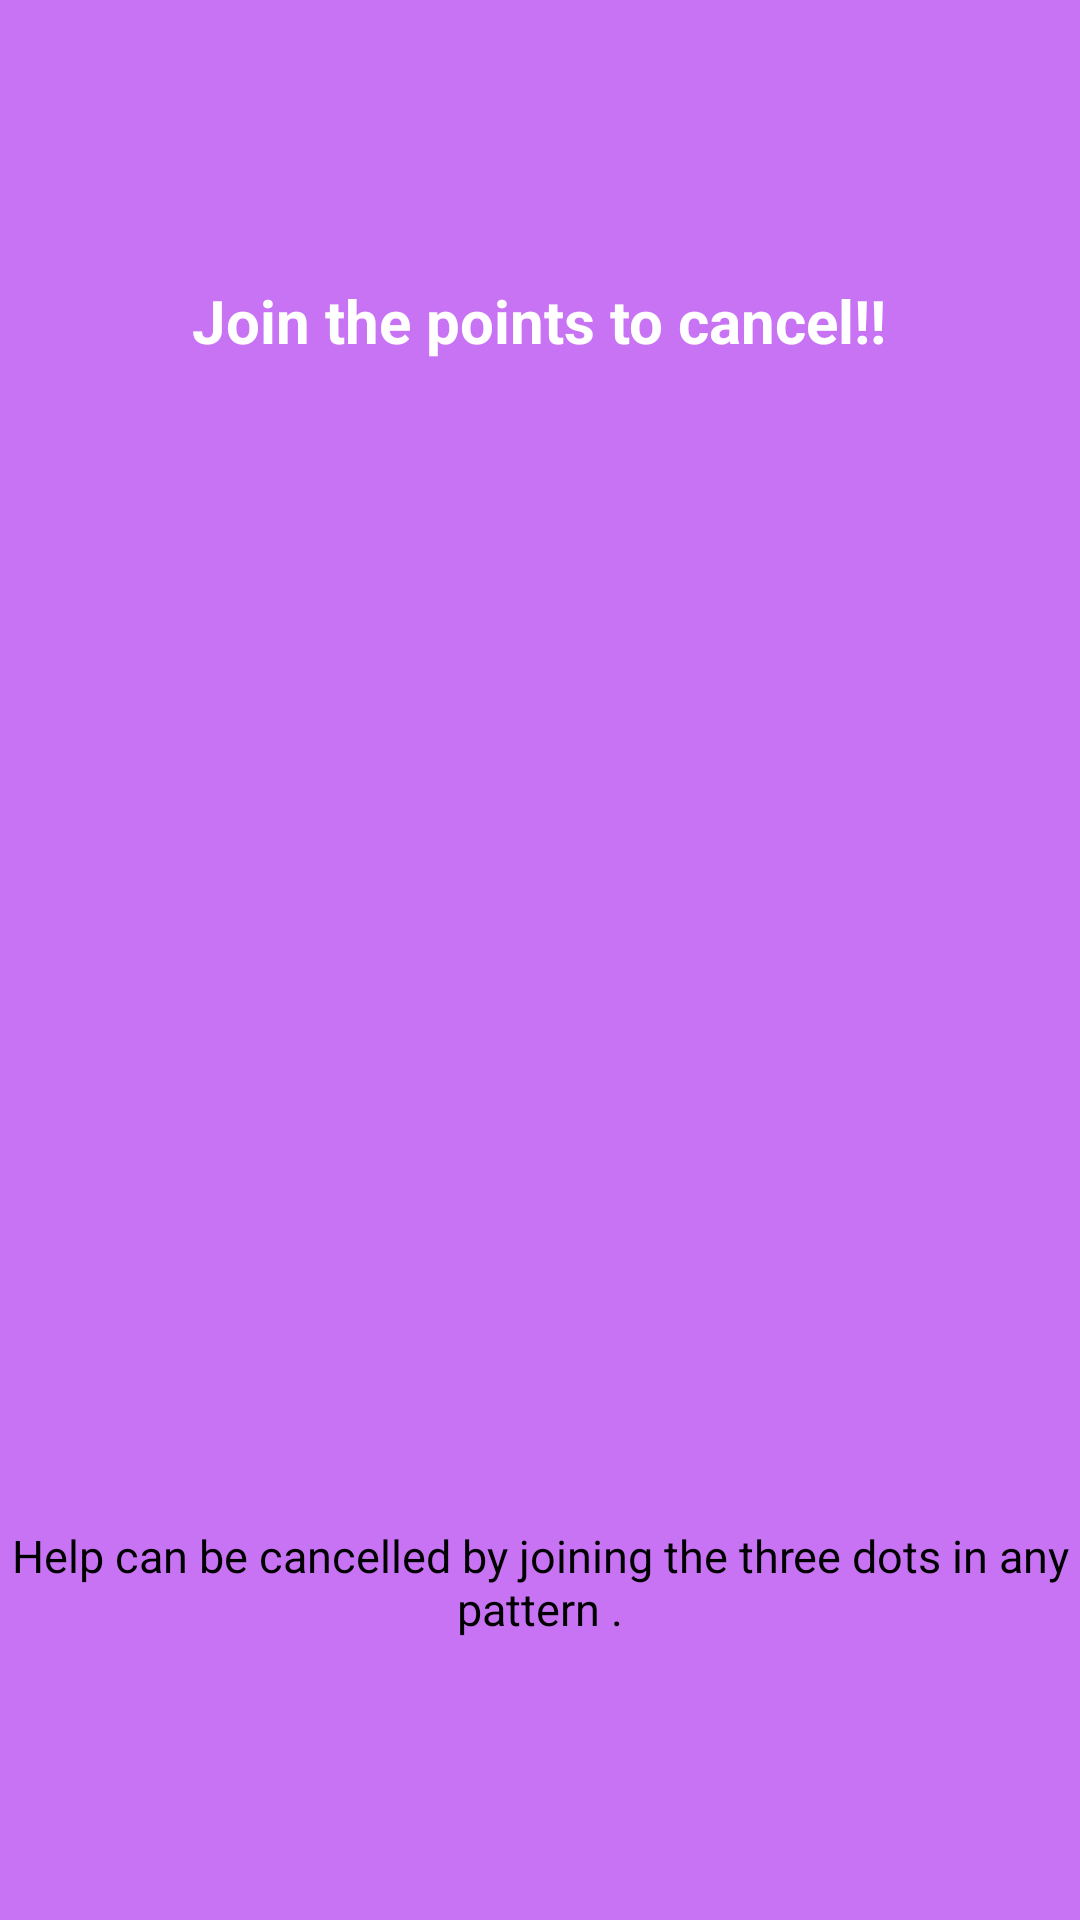

Android layout source for this screen:
<!-- AndroidManifest.xml: application theme AppTheme -->
<!-- res/layout/welcome_slide4.xml -->
<?xml version="1.0" encoding="utf-8"?>
<RelativeLayout xmlns:android="http://schemas.android.com/apk/res/android"
    android:layout_width="match_parent" android:layout_height="match_parent"
    android:background="@color/bg_screen4">
    <LinearLayout
        android:layout_width="wrap_content"
        android:layout_height="wrap_content"
        android:layout_centerInParent="true"
        android:gravity="center_horizontal"
        android:orientation="vertical">

        <TextView
            android:layout_width="wrap_content"
            android:layout_height="wrap_content"
            android:text="Join the points to cancel!!"
            android:textColor="@android:color/white"
            android:textSize="20dp"
            android:textStyle="bold" />
        <ImageView
            android:layout_width="200dp"
            android:layout_height="378dp"
            android:src="@drawable/nav2"
            android:paddingTop="20dp"
            android:layout_marginTop="0dp"
            android:paddingBottom="20dp"
            android:scaleType="fitXY"
            android:layout_weight="1.80" />


        <TextView
            android:layout_width="wrap_content"
            android:layout_height="wrap_content"
            android:layout_marginTop="10dp"

            android:text="Help can be cancelled by joining the three dots in any pattern ."
            android:textAlignment="center"
            android:textColor="@android:color/black"
            android:textSize="15dp"

            />

    </LinearLayout>
</RelativeLayout>
<!-- resources referenced by this layout -->
<resources>
  <color name="bg_screen4">#c873f4</color>
  <style name="AppTheme" parent="Theme.AppCompat.Light.DarkActionBar">
          
          <item name="colorPrimary">@color/colorPrimary</item>
          <item name="colorPrimaryDark">@color/colorAccent</item>
          <item name="colorAccent">@color/colorAccent</item>
  
          <item name="windowActionBar">false</item>
          <item name="windowNoTitle">true</item>
      </style>
  <color name="colorPrimary">#3f4db5</color>
  <color name="colorAccent">#4076ff</color>
</resources>
